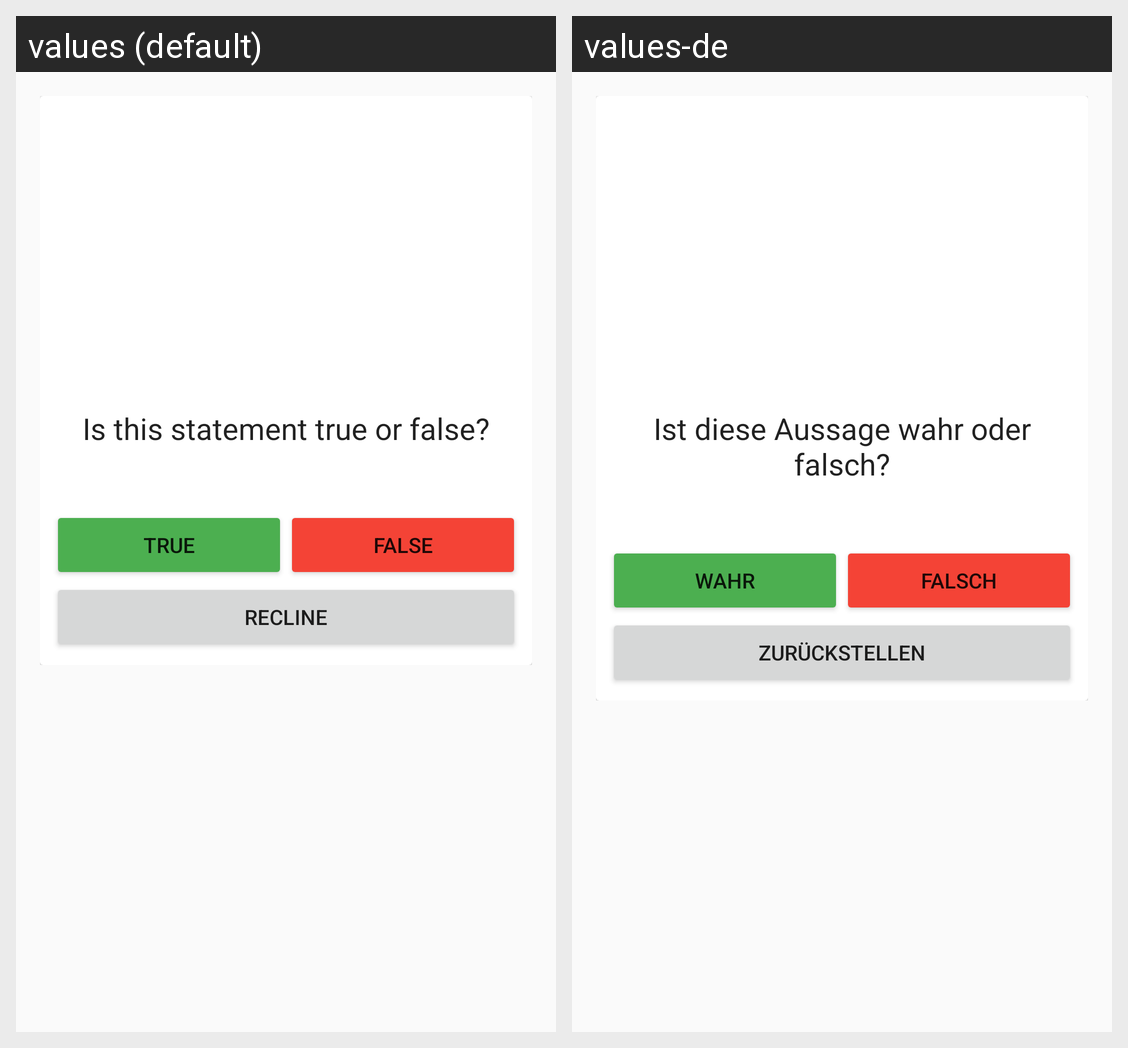

The same Android screen rendered under two of its app's locales, left to right. List the strings drawn on it with the default value and each locale's translation.
Android screen res/layout/fragment_true_false.xml rendered under 2 locales, left to right: values (default), values-de. Device: Nexus 5 (rendered at 1080×1920; each locale shown at half size, 540×960, under a caption strip naming it); theme AppTheme.
Strings drawn on this screen, with the default value and each locale's value (text and hints the layout hard-codes, and strings that could not be matched under every locale, appear in the picture but are not listed):

statement_true_or_false
  values: Is this statement true or false?
  values-de: Ist diese Aussage wahr oder falsch?

answer_true
  values: True
  values-de: Wahr

answer_false
  values: False
  values-de: Falsch

question_recline
  values: Recline
  values-de: Zurückstellen
